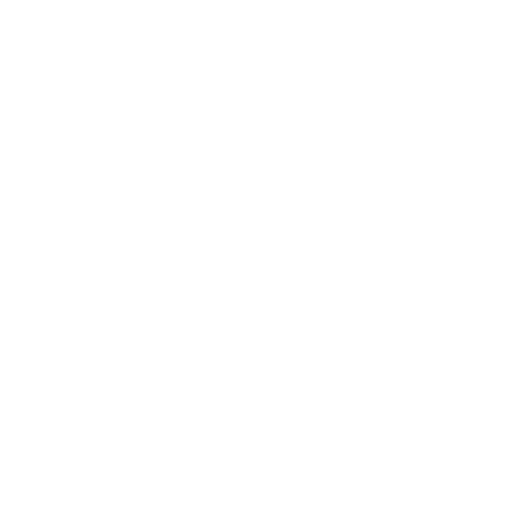
t = 0.00 s
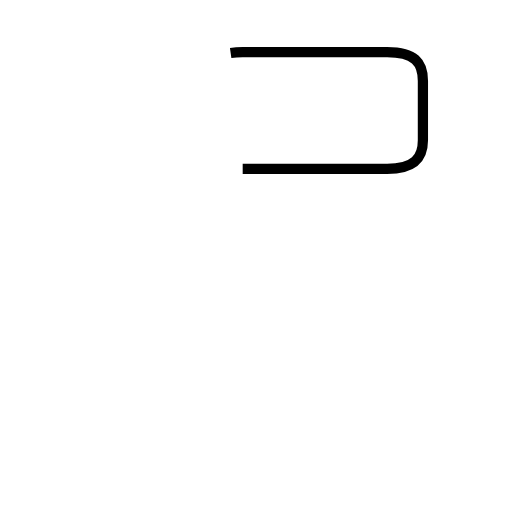
t = 1.37 s
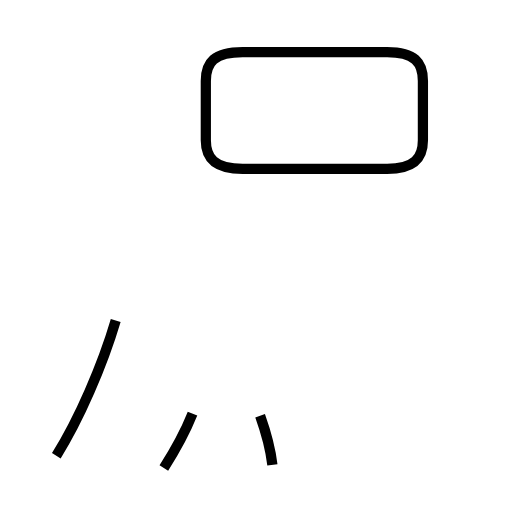
t = 2.58 s
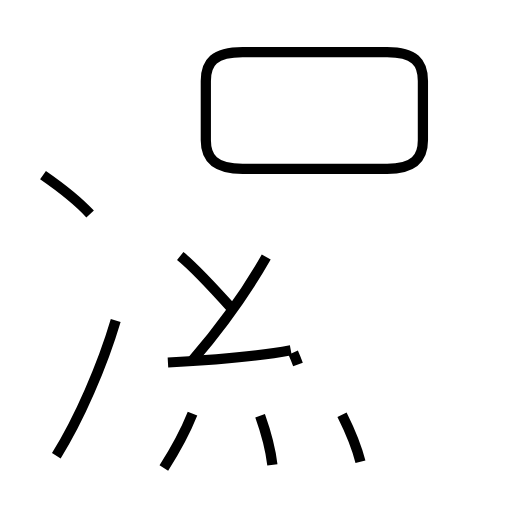
t = 3.90 s
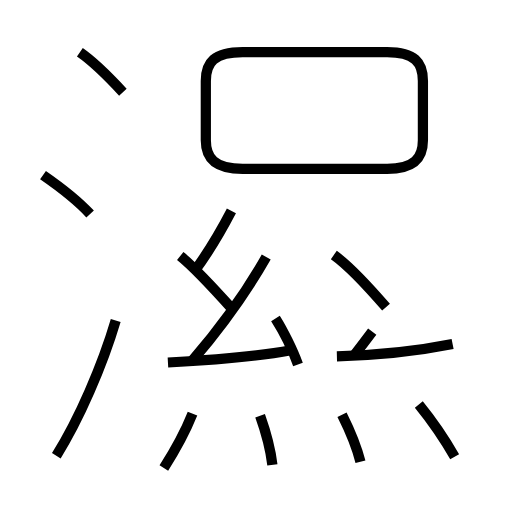
t = 5.23 s
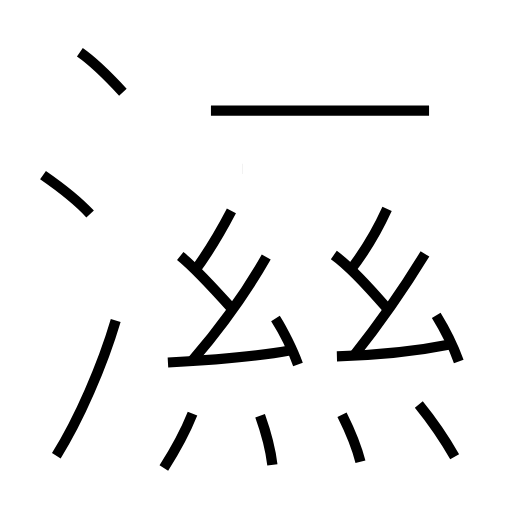
t = 6.51 s

The animated SVG that drew these frames (rendered in a browser with its animation timeline set to each time). Animation: 19 SMIL elements (animate=19); one cycle of 6.51 s.

<?xml version='1.0' encoding='utf-8'?>
<svg viewBox="0.0 -6.0 50.0 50.0" version="1.1" xmlns="http://www.w3.org/2000/svg"><rect x="-1000" y="-1000" width="2000" height="2000" stroke="white" fill="white" /><g style="fill:none;stroke:#000000;stroke-width:1"><path d="M 23.7 -27.5 L 37.8 -27.5 C 40.5 -27.5 41.3 -28.6 41.3 -30.3 L 41.3 -36.1 C 41.3 -37.9 40.5 -38.9 37.8 -38.9 L 23.7 -38.9 C 20.9 -38.9 20.1 -37.9 20.1 -36.1 L 20.1 -30.3 C 20.1 -28.6 20.9 -27.5 23.7 -27.5 Z " transform="translate(0.0 38.0)" stroke-dasharray="60.6875394252049" stroke-dashoffset="60.6875394252049"><animate attributeName="stroke-dashoffset" from="60.6875394252049" to="0" dur="1.820626182756147s" begin="0s; anim_end.end" fill="freeze" id="anim0" /></path><path d="M 5.5 0.5 C 7.7 -3.0 10.0 -8.3 11.3 -12.7 " transform="translate(0.0 38.0)" stroke-dasharray="14.456242471614317" stroke-dashoffset="14.456242471614317"><animate attributeName="stroke-dashoffset" from="14.456242471614317" to="0" dur="0.4336872741484295s" begin="anim0.end" fill="freeze" id="anim1" /></path><path d="M 16.0 1.7 C 16.9 0.3 18.0 -1.6 18.8 -3.6 " transform="translate(0.0 38.0)" stroke-dasharray="6.002981350453805" stroke-dashoffset="6.002981350453805"><animate attributeName="stroke-dashoffset" from="6.002981350453805" to="0" dur="0.18008944051361414s" begin="anim1.end" fill="freeze" id="anim2" /></path><path d="M 26.6 1.4 C 26.4 -0.3 25.9 -2.0 25.4 -3.4 " transform="translate(0.0 38.0)" stroke-dasharray="4.9580487234781385" stroke-dashoffset="4.9580487234781385"><animate attributeName="stroke-dashoffset" from="4.9580487234781385" to="0" dur="0.14874146170434416s" begin="anim2.end" fill="freeze" id="anim3" /></path><path d="M 16.4 -8.6 C 20.1 -8.8 25.2 -9.2 28.4 -9.8 " transform="translate(0.0 38.0)" stroke-dasharray="12.066797486942606" stroke-dashoffset="12.066797486942606"><animate attributeName="stroke-dashoffset" from="12.066797486942606" to="0" dur="0.3620039246082782s" begin="anim3.end" fill="freeze" id="anim4" /></path><path d="M 8.8 -23.1 C 7.6 -24.4 5.5 -26.0 4.2 -26.9 " transform="translate(0.0 38.0)" stroke-dasharray="5.976239176244637" stroke-dashoffset="5.976239176244637"><animate attributeName="stroke-dashoffset" from="5.976239176244637" to="0" dur="0.17928717528733912s" begin="anim4.end" fill="freeze" id="anim5" /></path><path d="M 35.2 1.1 C 34.8 -0.5 34.0 -2.3 33.4 -3.5 " transform="translate(0.0 38.0)" stroke-dasharray="4.948572810309756" stroke-dashoffset="4.948572810309756"><animate attributeName="stroke-dashoffset" from="4.948572810309756" to="0" dur="0.14845718430929267s" begin="anim5.end" fill="freeze" id="anim6" /></path><path d="M 22.7 -13.8 C 20.9 -15.8 19.1 -17.8 17.6 -19.0 " transform="translate(0.0 38.0)" stroke-dasharray="7.290660731912134" stroke-dashoffset="7.290660731912134"><animate attributeName="stroke-dashoffset" from="7.290660731912134" to="0" dur="0.21871982195736403s" begin="anim6.end" fill="freeze" id="anim7" /></path><path d="M 18.8 -8.8 C 21.2 -11.6 23.9 -15.2 26.0 -18.9 " transform="translate(0.0 38.0)" stroke-dasharray="12.421824303061596" stroke-dashoffset="12.421824303061596"><animate attributeName="stroke-dashoffset" from="12.421824303061596" to="0" dur="0.3726547290918479s" begin="anim7.end" fill="freeze" id="anim8" /></path><path d="M 29.1 -8.4 C 28.6 -9.8 27.6 -11.8 26.9 -12.9 " transform="translate(0.0 38.0)" stroke-dasharray="5.01681803733787" stroke-dashoffset="5.01681803733787"><animate attributeName="stroke-dashoffset" from="5.01681803733787" to="0" dur="0.15050454112013611s" begin="anim8.end" fill="freeze" id="anim9" /></path><path d="M 18.9 -17.4 C 20.4 -19.4 21.4 -21.1 22.6 -23.4 " transform="translate(0.0 38.0)" stroke-dasharray="7.057963954643857" stroke-dashoffset="7.057963954643857"><animate attributeName="stroke-dashoffset" from="7.057963954643857" to="0" dur="0.2117389186393157s" begin="anim9.end" fill="freeze" id="anim10" /></path><path d="M 44.4 0.6 C 43.6 -0.8 42.2 -2.9 40.9 -4.5 " transform="translate(0.0 38.0)" stroke-dasharray="6.191177573995331" stroke-dashoffset="6.191177573995331"><animate attributeName="stroke-dashoffset" from="6.191177573995331" to="0" dur="0.1857353272198599s" begin="anim10.end" fill="freeze" id="anim11" /></path><path d="M 12.0 -35.0 C 10.8 -36.3 9.1 -38.0 7.8 -38.9 " transform="translate(0.0 38.0)" stroke-dasharray="5.740947163292379" stroke-dashoffset="5.740947163292379"><animate attributeName="stroke-dashoffset" from="5.740947163292379" to="0" dur="0.17222841489877136s" begin="anim11.end" fill="freeze" id="anim12" /></path><path d="M 32.9 -9.2 C 36.9 -9.3 41.2 -9.8 44.2 -10.4 " transform="translate(0.0 38.0)" stroke-dasharray="11.375948013450103" stroke-dashoffset="11.375948013450103"><animate attributeName="stroke-dashoffset" from="11.375948013450103" to="0" dur="0.3412784404035031s" begin="anim12.end" fill="freeze" id="anim13" /></path><path d="M 37.7 -14.0 C 35.8 -16.2 34.0 -18.1 32.6 -19.1 " transform="translate(0.0 38.0)" stroke-dasharray="7.226543266171626" stroke-dashoffset="7.226543266171626"><animate attributeName="stroke-dashoffset" from="7.226543266171626" to="0" dur="0.21679629798514877s" begin="anim13.end" fill="freeze" id="anim14" /></path><path d="M 34.5 -9.2 C 36.5 -11.7 39.3 -15.6 41.5 -19.2 " transform="translate(0.0 38.0)" stroke-dasharray="12.213551014878588" stroke-dashoffset="12.213551014878588"><animate attributeName="stroke-dashoffset" from="12.213551014878588" to="0" dur="0.3664065304463576s" begin="anim14.end" fill="freeze" id="anim15" /></path><path d="M 44.8 -8.7 C 44.3 -10.1 43.4 -11.9 42.6 -13.2 " transform="translate(0.0 38.0)" stroke-dasharray="5.016684085004788" stroke-dashoffset="5.016684085004788"><animate attributeName="stroke-dashoffset" from="5.016684085004788" to="0" dur="0.15050052255014362s" begin="anim15.end" fill="freeze" id="anim16" /></path><path d="M 34.2 -17.6 C 35.6 -19.4 36.8 -21.4 37.8 -23.6 " transform="translate(0.0 38.0)" stroke-dasharray="7.013258230942155" stroke-dashoffset="7.013258230942155"><animate attributeName="stroke-dashoffset" from="7.013258230942155" to="0" dur="0.21039774692826463s" begin="anim16.end" fill="freeze" id="anim17" /></path><path d="M 41.9 -33.2 L 20.6 -33.2" transform="translate(0.0 38.0)" stroke-dasharray="21.299999999999997" stroke-dashoffset="21.299999999999997"><animate attributeName="stroke-dashoffset" from="21.299999999999997" to="0" dur="0.6389999999999999s" begin="anim17.end" fill="freeze" id="anim_end" /></path></g></svg>
